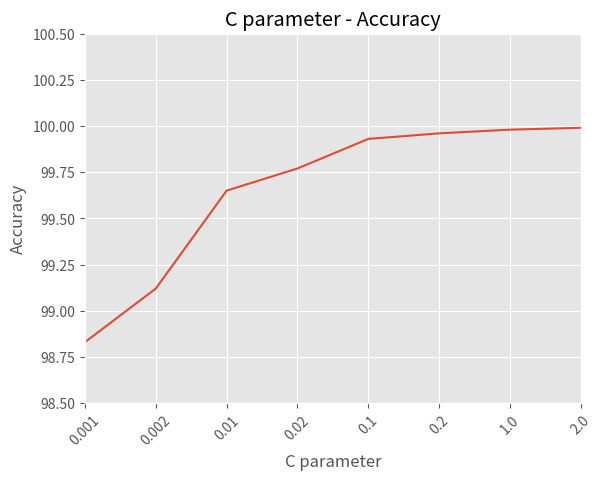

Source code (Python):
import matplotlib.pyplot as plt
from matplotlib import style

style.use("ggplot")

#default is 1.0
C = [0.001, 0.002, 0.01, 0.02, 0.1, 0.2, 1.0, 2.0]
Accuracy = [98.83, 99.12, 99.65, 99.77, 99.93, 99.96, 99.98, 99.99]

C_new = [0,2,4,6,8,10,12,14]

C_string = ['0.001', '0.002', '0.01', '0.02', '0.1', '0.2', '1.0', '2.0']
plt.xticks(C_new, C_string, rotation=45)


plt.plot(C_new, Accuracy)
plt.xlabel("C parameter")
plt.ylabel("Accuracy")
plt.title("C parameter - Accuracy")
plt.axis([0, 14, 98.5, 100.5])
plt.show()